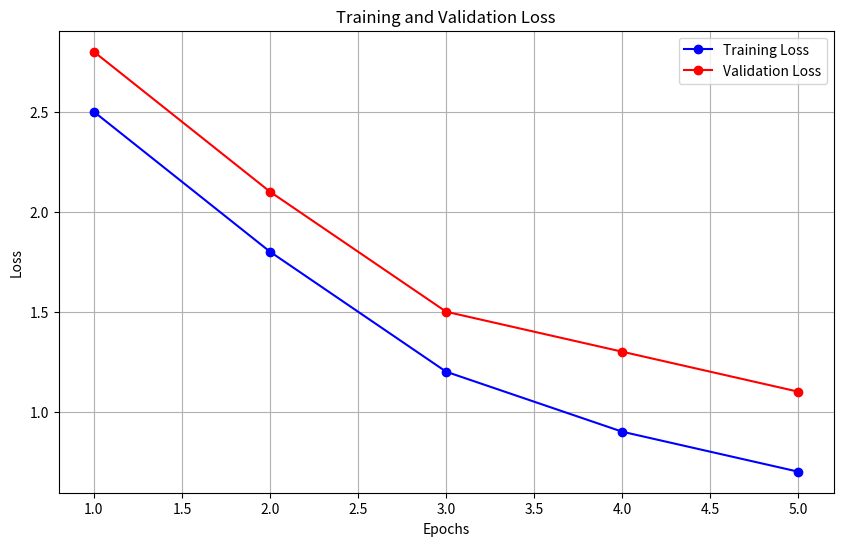

Python code for this plot:
from typing import List

import matplotlib.pyplot as plt

def plot_loss_curves(train_loss: List[float], val_loss: List[float]):
    """
    Plots the training and validation loss curves.

    Args:
        train_loss: A list of training loss values per epoch/step.
        val_loss: A list of validation loss values per epoch/step.
    """
    epochs = range(1, len(train_loss) + 1)

    plt.figure(figsize=(10, 6))
    plt.plot(epochs, train_loss, 'bo-', label='Training Loss')
    plt.plot(epochs, val_loss, 'ro-', label='Validation Loss')
    plt.title('Training and Validation Loss')
    plt.xlabel('Epochs')
    plt.ylabel('Loss')
    plt.legend()
    plt.grid(True)
    plt.show()

if __name__ == '__main__':
    # Example Usage:
    # Replace with your actual loss data
    example_train_loss = [2.5, 1.8, 1.2, 0.9, 0.7]
    example_val_loss = [2.8, 2.1, 1.5, 1.3, 1.1]

    plot_loss_curves(example_train_loss, example_val_loss)
